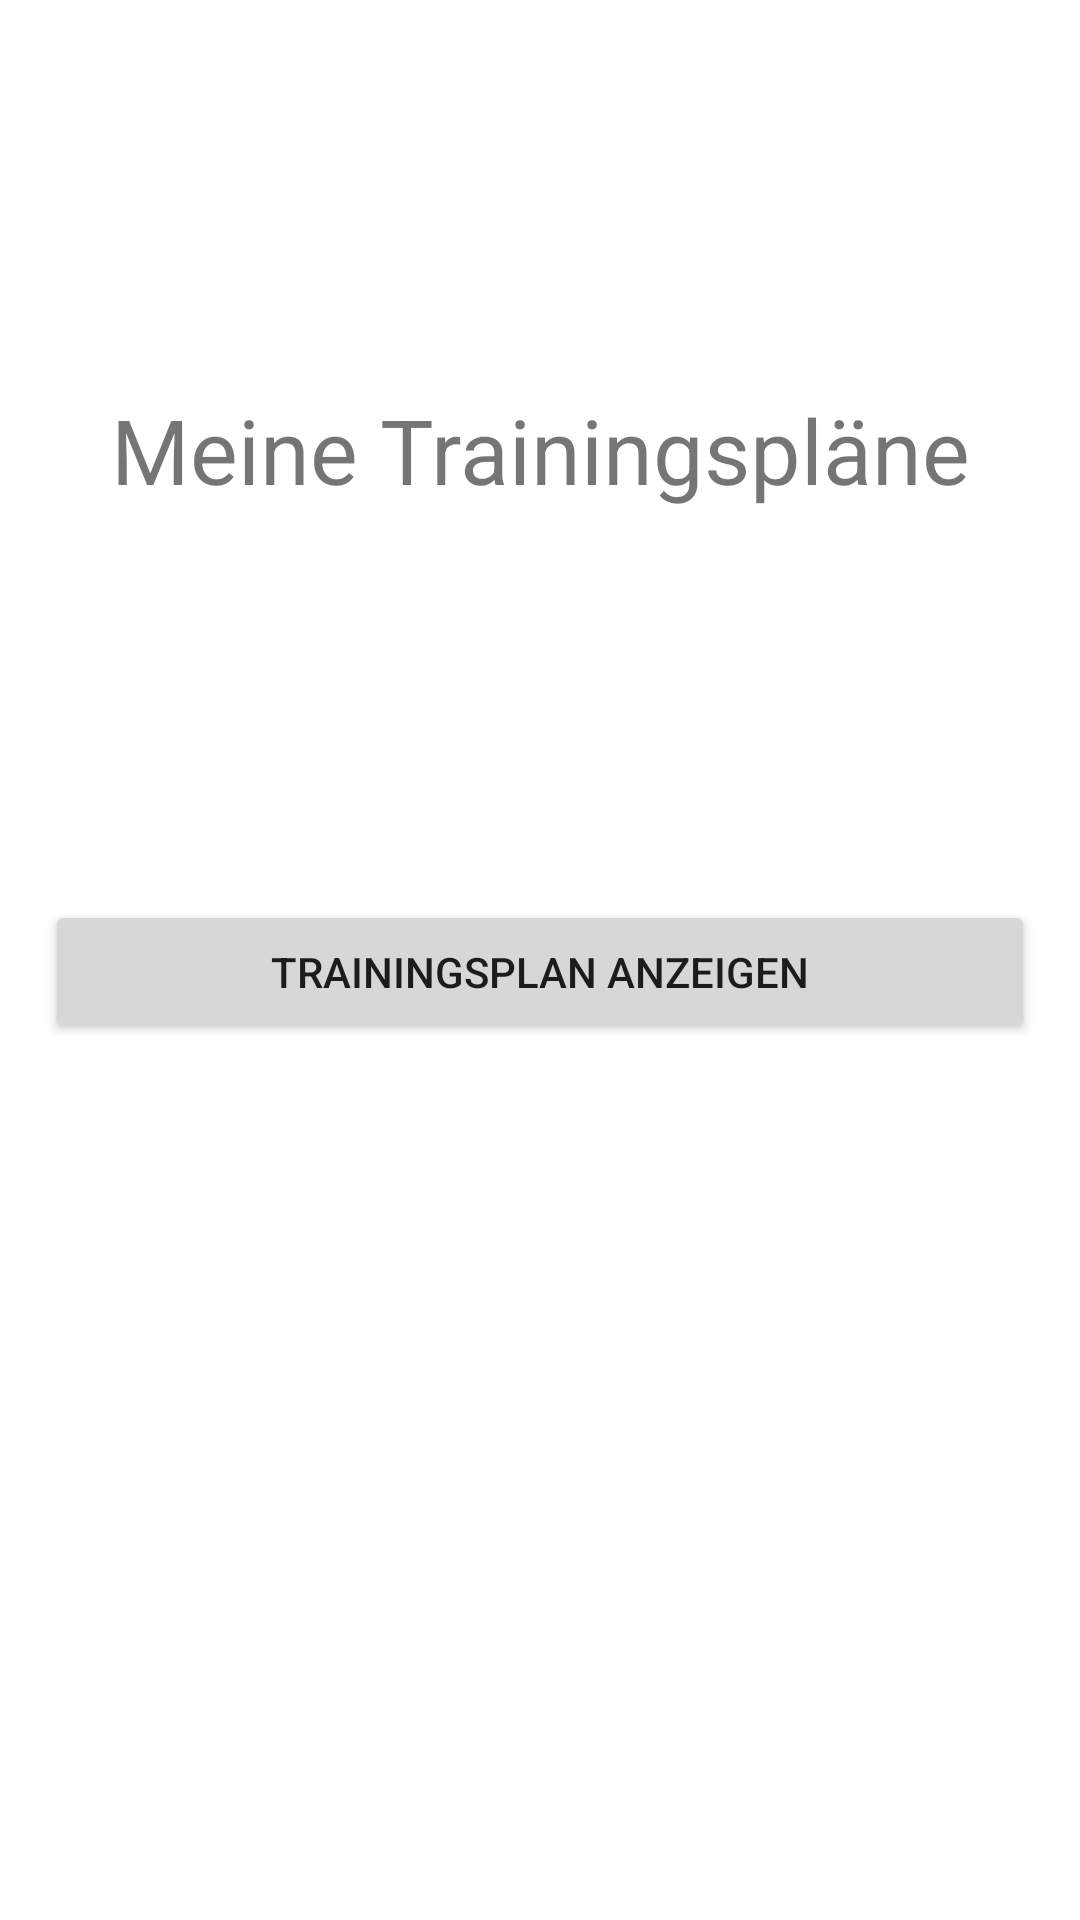

Write the Android layout XML for this screen, with the resource values it uses.
<!-- AndroidManifest.xml: application theme Theme.ITMob -->
<!-- res/layout/fragment_workout.xml -->
<?xml version="1.0" encoding="utf-8"?>
<LinearLayout xmlns:android="http://schemas.android.com/apk/res/android"
    xmlns:app="http://schemas.android.com/apk/res-auto"
    xmlns:tools="http://schemas.android.com/tools"
    android:layout_width="match_parent"
    android:layout_height="match_parent"
    android:id="@+id/container"
    tools:context=".Workout"
    android:orientation="vertical">

    <TextView
        android:layout_width="match_parent"
        android:layout_height="300dp"
        android:text="Meine Trainingspläne"
        android:textSize="30sp"
        android:gravity="center"
        />
    <Button
        android:layout_width="match_parent"
        android:layout_height="wrap_content"
        android:layout_marginLeft="15dp"
        android:layout_marginRight="15dp"
        android:text="Trainingsplan anzeigen"
        android:id="@+id/trainingsplan"/>

</LinearLayout>
<!-- resources referenced by this layout -->
<resources>
  <style name="Theme.ITMob" parent="Theme.MaterialComponents.DayNight.DarkActionBar">
          
          
          <item name="colorPrimary">@color/colorPrimary</item>
          <item name="colorPrimaryDark">@color/colorPrimaryDark</item>
          <item name="colorAccent">@color/colorAccent</item>
          
          
          
          
          
          <item name="android:statusBarColor" tools:targetApi="l">?attr/colorPrimary</item>
          
      </style>
  <color name="colorPrimary">#3BA8BE</color>
  <color name="colorPrimaryDark">#27707E</color>
  <color name="colorAccent">#CE7672</color>
</resources>
